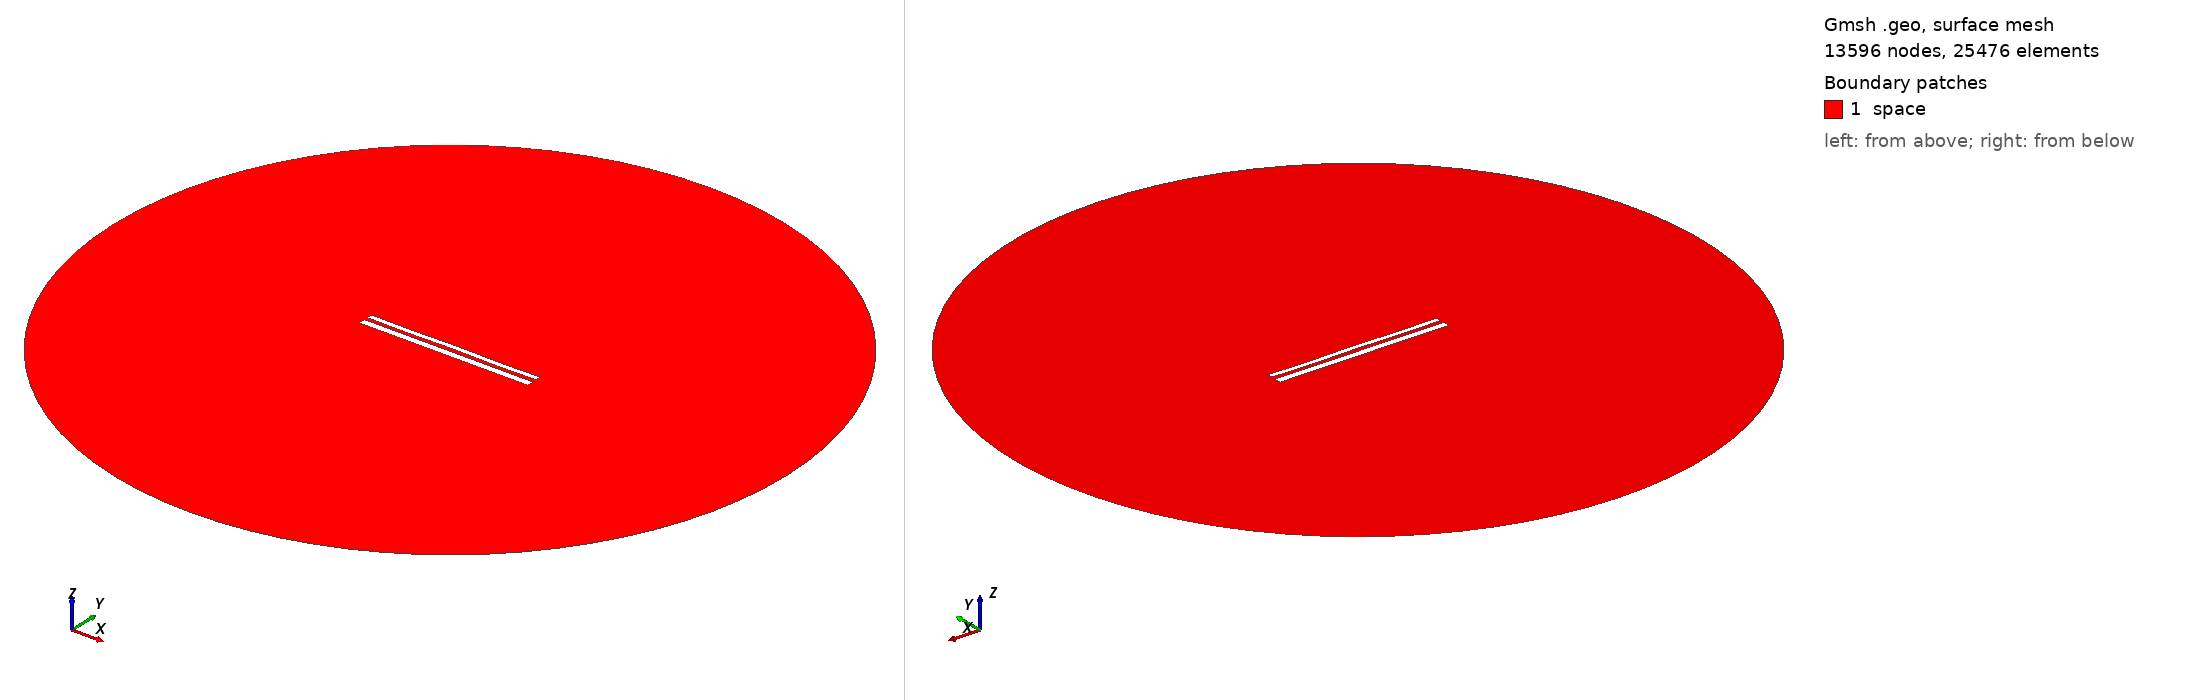

Gmsh geometry script, surface-meshed: 13596 nodes, 25476 surface elements. Boundary patches (legend numbers): 1 space. Left view from above one corner, right view from below the opposite corner. Legend entries are the model's physical surfaces. The drawing asked Gmsh for element sizes between 1% and 20% of the model's largest extent; the script's own settings can give other sizes.

=== 10936.geo (drawn) ===
//---------------------------------------
// Geometry kernel
//---------------------------------------

SetFactory("OpenCASCADE");



//---------------------------------------
// Parameters of the geometry
//---------------------------------------

// Overetch of the upper plate
overetch = 0.375;

// Distance between the plates
distance = 2.0;

// Discretization over the x axis (for the deformation)
nx = 50; 

// Length of the plate
L = 100 - overetch; 

// Number of modes
n = 4; 

// 1st mode coefficient
coeff(1) = 0.0;
beta(1) = 0.596864 * 3.1415926535 / L;

// 2nd mode coefficient
coeff(2) = 0.0;
beta(2) = 1.49418 * 3.1415926535 / L;

// 3rd mode coefficient
coeff(3) = 0.0;
beta(3) = 2.50025 * 3.1415926535 / L;

// 4th mode coefficient
coeff(4) = -0.15;
beta(4) = 3.49999 * 3.1415926535 / L;



//---------------------------------------
// Upper plate (deformed rectangle)
//---------------------------------------

// Coordiantes of the upper plate
xmin = -50;
xmax = 50 - overetch;

// Height of the upper plate
yheight = 4 - 2 * overetch;

// Indexes of the points
UpperID[] = {};
LowerID[] = {};
LeftID[] = {};
RightID[] = {};

// Point index
p = 1;

// Horizontal edges
For i In {1:nx}
    x = xmin + (i-1)*(xmax - xmin)/(nx-1);

    y_bottom = distance / 2 + overetch;
    For j In {1:n}
        C = (Cosh(beta(j)*L) + Cos(beta(j)*L)) / (Sinh(beta(j)*L) + Sin(beta(j)*L));
        y_bottom  = y_bottom + coeff(j) * (Cosh(beta(j)*(x+50)) - Cos(beta(j)*(x+50)) - C * (Sinh(beta(j)*(x+50)) - Sin(beta(j)*(x+50))));
    EndFor

    y_top = y_bottom + yheight;

    Point(p) = {x, y_top, 0, 1.0};
    UpperID[i] = p;
    p = p + 1;

    Point(p) = {x, y_bottom, 0, 1.0};
    LowerID[i] = p;
    p = p + 1;
EndFor

// Create point lists
UpperPts[] = {}; LowerPts[] = {};
For i In {1:nx}
  UpperPts[] += {UpperID[i]};
  LowerPts[] += {LowerID[i]};
EndFor

// Build splines
Spline(1) = {UpperPts[]};
Spline(2) = {LowerPts[]};
Line(3) = {LowerPts[nx-1], UpperPts[nx-1]};
Line(4) = {LowerPts[0], UpperPts[0]};

// Build the plane surface
Curve Loop(1) = {2, 3, -1, -4};
Plane Surface(1) = {1};



//---------------------------------------
// Lower plate (rectangle)
//---------------------------------------

// Vertices
Point(1001) = {-50, -1, 0, 1.0};
Point(1002) = { 50, -1, 0, 1.0};
Point(1003) = { 50,  -5, 0, 1.0};
Point(1004) = {-50,  -5, 0, 1.0};

// Edges
Line(5) = {1001, 1002};
Line(6) = {1002, 1003};
Line(7) = {1003, 1004};
Line(8) = {1004, 1001};

// Plane surface
Line Loop(2) = {5, 6, 7, 8};
Plane Surface(2) = {2}; 



//---------------------------------------
// Outer (fictious) boundary
//---------------------------------------

// Points
Point(1005) = {0, 0, 0};       // Center
Point(1006) = {200, 0, 0};     // Start point
Point(1007) = {0, 200, 0};     // 90 degrees
Point(1008) = {-200, 0, 0};    // 180 degrees
Point(1009) = {0, -200, 0};    // 270 degrees

// Circle arcs (each needs start, center, end)
Circle(9) = {1006, 1005, 1007};
Circle(10) = {1007, 1005, 1008};
Circle(11) = {1008, 1005, 1009};
Circle(12) = {1009, 1005, 1006};

// Plane surface for the entire domain
Curve Loop(3) = {9, 10, 11, 12};
Surface(3) = {3};

// Subtract the plates from the whole domain to obtain the actual domain where we want to solve the equations
BooleanDifference{ Surface{3}; Delete; }{ Surface{1}; Surface{2}; Delete; }




//---------------------------------------
// Transfinite Lines/Curves
//---------------------------------------

// Set the number of points on the boundaries
r = 7;

// Plates
Transfinite Curve {1, 2} = 50*r Using Progression 1;
Transfinite Curve {3, 4} = 2*r Using Progression 1;
Transfinite Line {5, 7} = 50*r Using Progression 1;
Transfinite Line {6, 8} = 2*r Using Progression 1;

// Outer boundary
Transfinite Line {9, 10, 11, 12} = 20 Using Progression 1;



//---------------------------------------
// Physical groups
//---------------------------------------                

// Physical curves (boundaries)
Physical Line("force_segment", 10) = {2};
Physical Line("upper_plate", 11) = {1, 3, 4};
Physical Line("lower_plate", 12) = {5, 6, 7, 8};
Physical Line("boundary", 20) = {9, 10, 11, 12};

// Physical Surfaces
Physical Surface("space", 30) = {3};



//---------------------------------------
// 6. Generate the Mesh
//---------------------------------------

// 2D mesh generation
Mesh 2;
